2-way image classification set "CODEBRIM" from GitHub (wilson-repo/vlp-module); label vocabulary: background, defects.

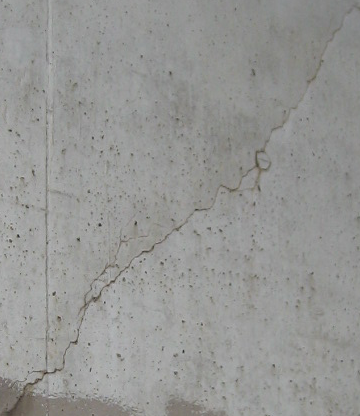
Label: defects

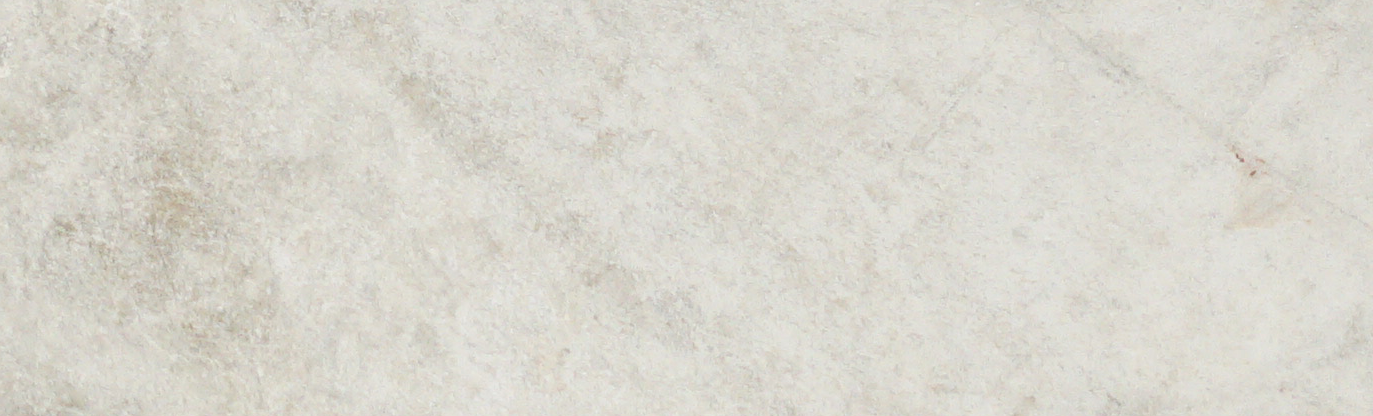
Label: background

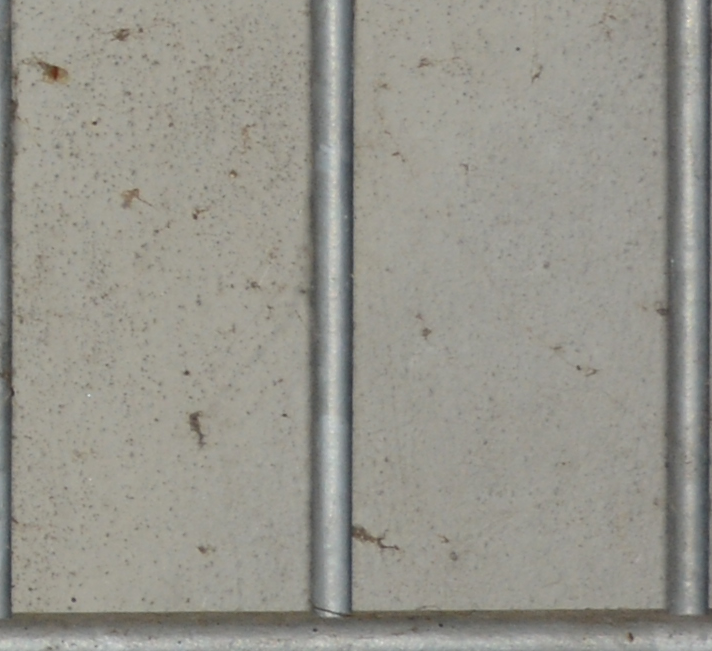
Label: background

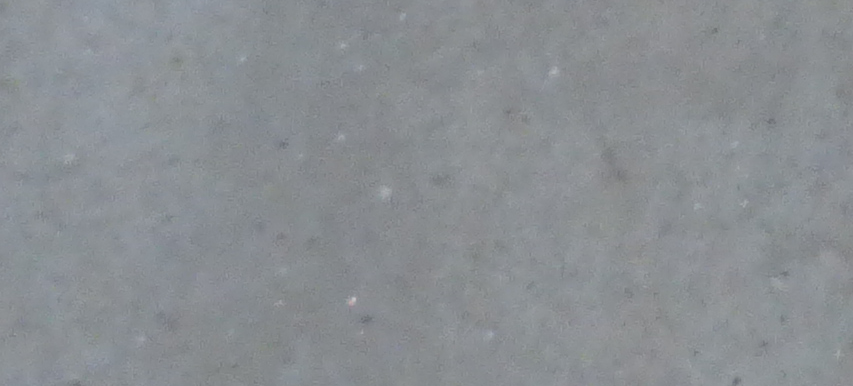
Label: background

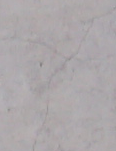
Label: defects

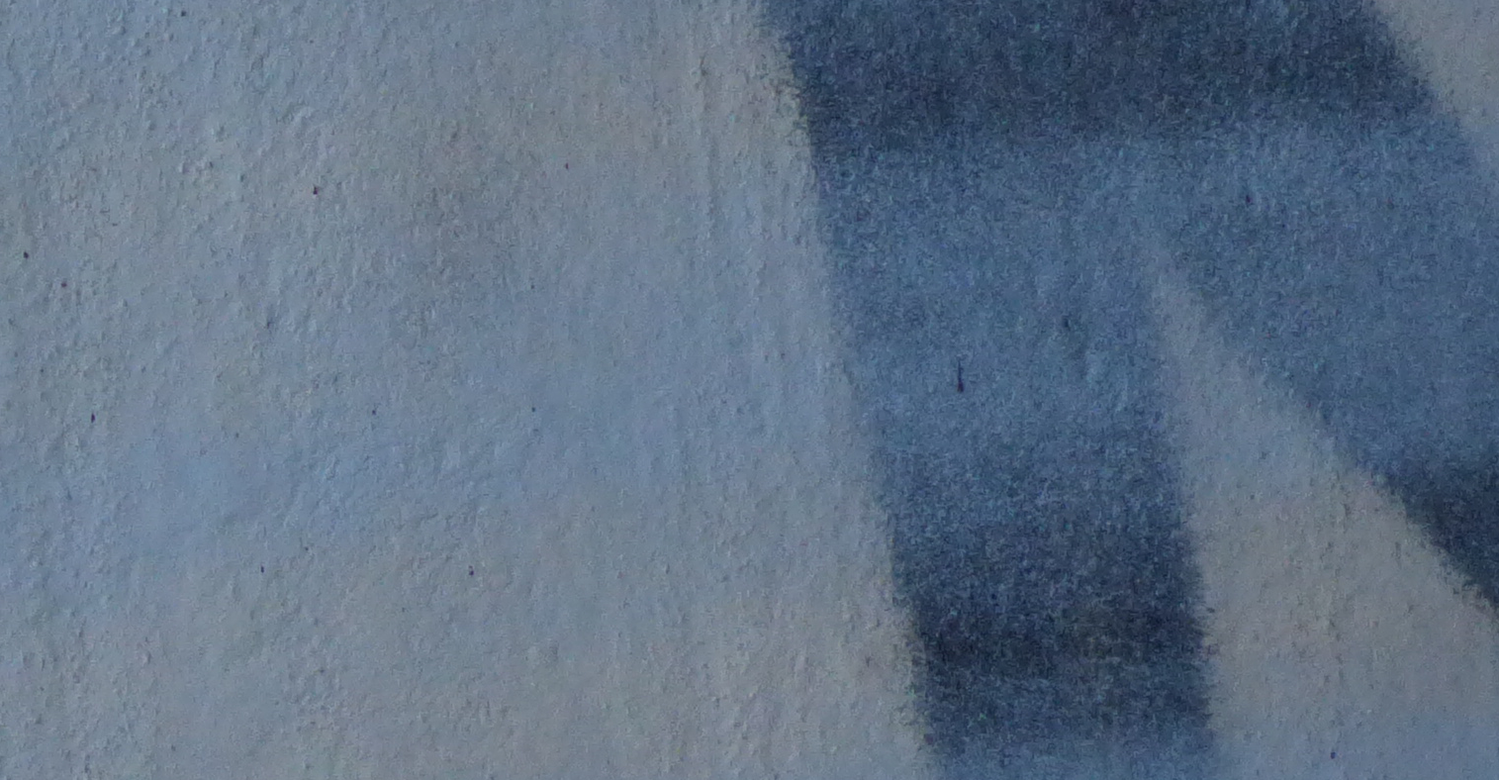
Label: background
